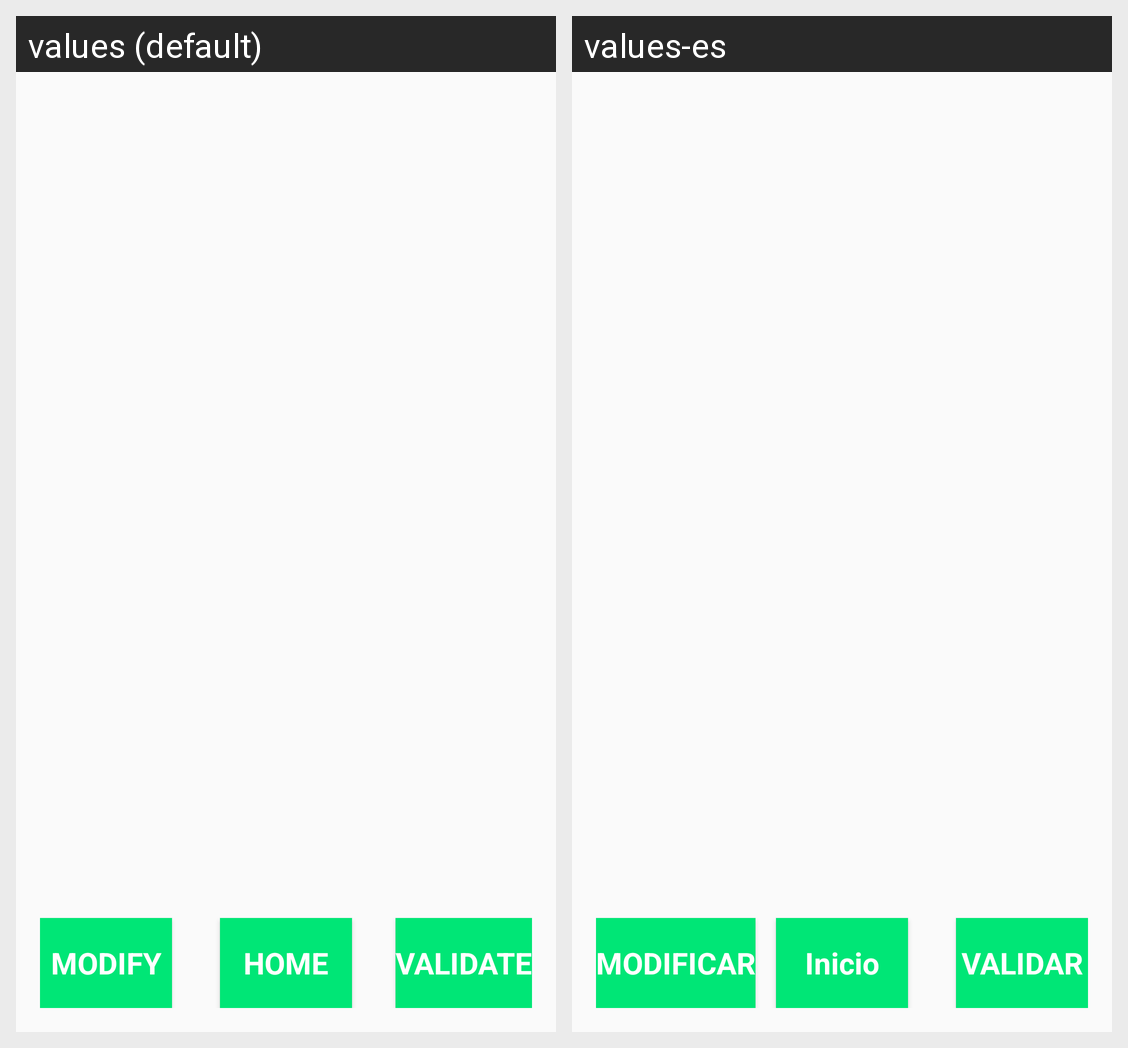

Strings drawn on this Android screen and how each of the app's shown locales translates them:
Android screen res/layout/activity_resume.xml rendered under 2 locales, left to right: values (default), values-es. Device: Nexus 5 (rendered at 1080×1920; each locale shown at half size, 540×960, under a caption strip naming it); theme AppTheme.
Strings drawn on this screen, with the default value and each locale's value (text and hints the layout hard-codes, and strings that could not be matched under every locale, appear in the picture but are not listed):

modify
  values: MODIFY
  values-es: MODIFICAR

validate
  values: VALIDATE
  values-es: VALIDAR

homeButtonText
  values: HOME
  values-es: Inicio
